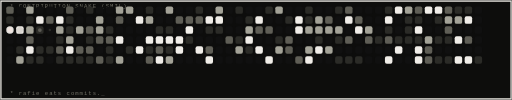
t = 0.00 s
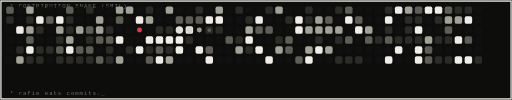
t = 1.37 s
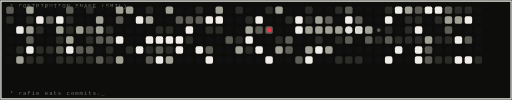
t = 2.71 s
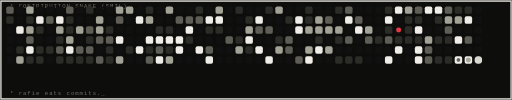
t = 3.94 s
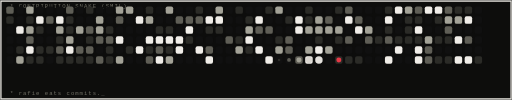
t = 5.29 s
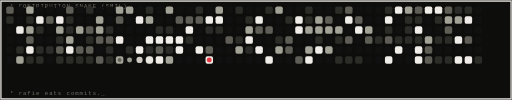
t = 6.63 s

The animated SVG that drew these frames (rendered in a browser with its animation timeline set to each time). Animation: 12 SMIL elements (animate=12); one cycle of 8.00 s, repeats indefinitely.

<svg width="822" height="160" viewBox="0 0 822 160" xmlns="http://www.w3.org/2000/svg"><rect x="0" y="0" width="822" height="160" fill="#0d0d0c"/><rect x="1.5" y="1.5" width="819" height="157" fill="none" stroke="#f0ede8" stroke-width="2"/><text x="16" y="12" font-family="ui-monospace, SFMono-Regular, Menlo, monospace" font-size="9" letter-spacing="1.6" fill="#6f6e64">* CONTRIBUTION SNAKE (SMIL)</text><rect x="10" y="10" width="12" height="12" rx="3" fill="#5f5e56"/><rect x="26" y="10" width="12" height="12" rx="3" fill="#101010"/><rect x="42" y="10" width="12" height="12" rx="3" fill="#a3a297"/><rect x="58" y="10" width="12" height="12" rx="3" fill="#101010"/><rect x="74" y="10" width="12" height="12" rx="3" fill="#101010"/><rect x="90" y="10" width="12" height="12" rx="3" fill="#101010"/><rect x="106" y="10" width="12" height="12" rx="3" fill="#5f5e56"/><rect x="122" y="10" width="12" height="12" rx="3" fill="#101010"/><rect x="138" y="10" width="12" height="12" rx="3" fill="#2b2b27"/><rect x="154" y="10" width="12" height="12" rx="3" fill="#101010"/><rect x="170" y="10" width="12" height="12" rx="3" fill="#101010"/><rect x="186" y="10" width="12" height="12" rx="3" fill="#a3a297"/><rect x="202" y="10" width="12" height="12" rx="3" fill="#a3a297"/><rect x="218" y="10" width="12" height="12" rx="3" fill="#101010"/><rect x="234" y="10" width="12" height="12" rx="3" fill="#2b2b27"/><rect x="250" y="10" width="12" height="12" rx="3" fill="#101010"/><rect x="266" y="10" width="12" height="12" rx="3" fill="#a3a297"/><rect x="282" y="10" width="12" height="12" rx="3" fill="#101010"/><rect x="298" y="10" width="12" height="12" rx="3" fill="#101010"/><rect x="314" y="10" width="12" height="12" rx="3" fill="#2b2b27"/><rect x="330" y="10" width="12" height="12" rx="3" fill="#101010"/><rect x="346" y="10" width="12" height="12" rx="3" fill="#a3a297"/><rect x="362" y="10" width="12" height="12" rx="3" fill="#101010"/><rect x="378" y="10" width="12" height="12" rx="3" fill="#2b2b27"/><rect x="394" y="10" width="12" height="12" rx="3" fill="#101010"/><rect x="410" y="10" width="12" height="12" rx="3" fill="#101010"/><rect x="426" y="10" width="12" height="12" rx="3" fill="#2b2b27"/><rect x="442" y="10" width="12" height="12" rx="3" fill="#a3a297"/><rect x="458" y="10" width="12" height="12" rx="3" fill="#101010"/><rect x="474" y="10" width="12" height="12" rx="3" fill="#101010"/><rect x="490" y="10" width="12" height="12" rx="3" fill="#2b2b27"/><rect x="506" y="10" width="12" height="12" rx="3" fill="#101010"/><rect x="522" y="10" width="12" height="12" rx="3" fill="#101010"/><rect x="538" y="10" width="12" height="12" rx="3" fill="#2b2b27"/><rect x="554" y="10" width="12" height="12" rx="3" fill="#5f5e56"/><rect x="570" y="10" width="12" height="12" rx="3" fill="#101010"/><rect x="586" y="10" width="12" height="12" rx="3" fill="#101010"/><rect x="602" y="10" width="12" height="12" rx="3" fill="#101010"/><rect x="618" y="10" width="12" height="12" rx="3" fill="#2b2b27"/><rect x="634" y="10" width="12" height="12" rx="3" fill="#f0ede8"/><rect x="650" y="10" width="12" height="12" rx="3" fill="#a3a297"/><rect x="666" y="10" width="12" height="12" rx="3" fill="#5f5e56"/><rect x="682" y="10" width="12" height="12" rx="3" fill="#f0ede8"/><rect x="698" y="10" width="12" height="12" rx="3" fill="#f0ede8"/><rect x="714" y="10" width="12" height="12" rx="3" fill="#5f5e56"/><rect x="730" y="10" width="12" height="12" rx="3" fill="#2b2b27"/><rect x="746" y="10" width="12" height="12" rx="3" fill="#2b2b27"/><rect x="762" y="10" width="12" height="12" rx="3" fill="#101010"/><rect x="10" y="26" width="12" height="12" rx="3" fill="#2b2b27"/><rect x="26" y="26" width="12" height="12" rx="3" fill="#101010"/><rect x="42" y="26" width="12" height="12" rx="3" fill="#2b2b27"/><rect x="58" y="26" width="12" height="12" rx="3" fill="#f0ede8"/><rect x="74" y="26" width="12" height="12" rx="3" fill="#5f5e56"/><rect x="90" y="26" width="12" height="12" rx="3" fill="#f0ede8"/><rect x="106" y="26" width="12" height="12" rx="3" fill="#2b2b27"/><rect x="122" y="26" width="12" height="12" rx="3" fill="#101010"/><rect x="138" y="26" width="12" height="12" rx="3" fill="#101010"/><rect x="154" y="26" width="12" height="12" rx="3" fill="#a3a297"/><rect x="170" y="26" width="12" height="12" rx="3" fill="#101010"/><rect x="186" y="26" width="12" height="12" rx="3" fill="#5f5e56"/><rect x="202" y="26" width="12" height="12" rx="3" fill="#101010"/><rect x="218" y="26" width="12" height="12" rx="3" fill="#f0ede8"/><rect x="234" y="26" width="12" height="12" rx="3" fill="#a3a297"/><rect x="250" y="26" width="12" height="12" rx="3" fill="#101010"/><rect x="266" y="26" width="12" height="12" rx="3" fill="#101010"/><rect x="282" y="26" width="12" height="12" rx="3" fill="#5f5e56"/><rect x="298" y="26" width="12" height="12" rx="3" fill="#5f5e56"/><rect x="314" y="26" width="12" height="12" rx="3" fill="#5f5e56"/><rect x="330" y="26" width="12" height="12" rx="3" fill="#f0ede8"/><rect x="346" y="26" width="12" height="12" rx="3" fill="#f0ede8"/><rect x="362" y="26" width="12" height="12" rx="3" fill="#101010"/><rect x="378" y="26" width="12" height="12" rx="3" fill="#101010"/><rect x="394" y="26" width="12" height="12" rx="3" fill="#2b2b27"/><rect x="410" y="26" width="12" height="12" rx="3" fill="#f0ede8"/><rect x="426" y="26" width="12" height="12" rx="3" fill="#101010"/><rect x="442" y="26" width="12" height="12" rx="3" fill="#101010"/><rect x="458" y="26" width="12" height="12" rx="3" fill="#2b2b27"/><rect x="474" y="26" width="12" height="12" rx="3" fill="#f0ede8"/><rect x="490" y="26" width="12" height="12" rx="3" fill="#2b2b27"/><rect x="506" y="26" width="12" height="12" rx="3" fill="#a3a297"/><rect x="522" y="26" width="12" height="12" rx="3" fill="#5f5e56"/><rect x="538" y="26" width="12" height="12" rx="3" fill="#101010"/><rect x="554" y="26" width="12" height="12" rx="3" fill="#f0ede8"/><rect x="570" y="26" width="12" height="12" rx="3" fill="#5f5e56"/><rect x="586" y="26" width="12" height="12" rx="3" fill="#101010"/><rect x="602" y="26" width="12" height="12" rx="3" fill="#101010"/><rect x="618" y="26" width="12" height="12" rx="3" fill="#f0ede8"/><rect x="634" y="26" width="12" height="12" rx="3" fill="#101010"/><rect x="650" y="26" width="12" height="12" rx="3" fill="#2b2b27"/><rect x="666" y="26" width="12" height="12" rx="3" fill="#2b2b27"/><rect x="682" y="26" width="12" height="12" rx="3" fill="#101010"/><rect x="698" y="26" width="12" height="12" rx="3" fill="#2b2b27"/><rect x="714" y="26" width="12" height="12" rx="3" fill="#a3a297"/><rect x="730" y="26" width="12" height="12" rx="3" fill="#a3a297"/><rect x="746" y="26" width="12" height="12" rx="3" fill="#f0ede8"/><rect x="762" y="26" width="12" height="12" rx="3" fill="#101010"/><rect x="10" y="42" width="12" height="12" rx="3" fill="#101010"/><rect x="26" y="42" width="12" height="12" rx="3" fill="#f0ede8"/><rect x="42" y="42" width="12" height="12" rx="3" fill="#a3a297"/><rect x="58" y="42" width="12" height="12" rx="3" fill="#2b2b27"/><rect x="74" y="42" width="12" height="12" rx="3" fill="#101010"/><rect x="90" y="42" width="12" height="12" rx="3" fill="#a3a297"/><rect x="106" y="42" width="12" height="12" rx="3" fill="#2b2b27"/><rect x="122" y="42" width="12" height="12" rx="3" fill="#a3a297"/><rect x="138" y="42" width="12" height="12" rx="3" fill="#5f5e56"/><rect x="154" y="42" width="12" height="12" rx="3" fill="#a3a297"/><rect x="170" y="42" width="12" height="12" rx="3" fill="#2b2b27"/><rect x="186" y="42" width="12" height="12" rx="3" fill="#101010"/><rect x="202" y="42" width="12" height="12" rx="3" fill="#101010"/><rect x="218" y="42" width="12" height="12" rx="3" fill="#101010"/><rect x="234" y="42" width="12" height="12" rx="3" fill="#101010"/><rect x="250" y="42" width="12" height="12" rx="3" fill="#2b2b27"/><rect x="266" y="42" width="12" height="12" rx="3" fill="#2b2b27"/><rect x="282" y="42" width="12" height="12" rx="3" fill="#101010"/><rect x="298" y="42" width="12" height="12" rx="3" fill="#f0ede8"/><rect x="314" y="42" width="12" height="12" rx="3" fill="#101010"/><rect x="330" y="42" width="12" height="12" rx="3" fill="#2b2b27"/><rect x="346" y="42" width="12" height="12" rx="3" fill="#2b2b27"/><rect x="362" y="42" width="12" height="12" rx="3" fill="#101010"/><rect x="378" y="42" width="12" height="12" rx="3" fill="#101010"/><rect x="394" y="42" width="12" height="12" rx="3" fill="#a3a297"/><rect x="410" y="42" width="12" height="12" rx="3" fill="#5f5e56"/><rect x="426" y="42" width="12" height="12" rx="3" fill="#5f5e56"/><rect x="442" y="42" width="12" height="12" rx="3" fill="#101010"/><rect x="458" y="42" width="12" height="12" rx="3" fill="#101010"/><rect x="474" y="42" width="12" height="12" rx="3" fill="#f0ede8"/><rect x="490" y="42" width="12" height="12" rx="3" fill="#a3a297"/><rect x="506" y="42" width="12" height="12" rx="3" fill="#a3a297"/><rect x="522" y="42" width="12" height="12" rx="3" fill="#a3a297"/><rect x="538" y="42" width="12" height="12" rx="3" fill="#a3a297"/><rect x="554" y="42" width="12" height="12" rx="3" fill="#101010"/><rect x="570" y="42" width="12" height="12" rx="3" fill="#f0ede8"/><rect x="586" y="42" width="12" height="12" rx="3" fill="#a3a297"/><rect x="602" y="42" width="12" height="12" rx="3" fill="#101010"/><rect x="618" y="42" width="12" height="12" rx="3" fill="#2b2b27"/><rect x="634" y="42" width="12" height="12" rx="3" fill="#101010"/><rect x="650" y="42" width="12" height="12" rx="3" fill="#2b2b27"/><rect x="666" y="42" width="12" height="12" rx="3" fill="#f0ede8"/><rect x="682" y="42" width="12" height="12" rx="3" fill="#101010"/><rect x="698" y="42" width="12" height="12" rx="3" fill="#101010"/><rect x="714" y="42" width="12" height="12" rx="3" fill="#5f5e56"/><rect x="730" y="42" width="12" height="12" rx="3" fill="#101010"/><rect x="746" y="42" width="12" height="12" rx="3" fill="#101010"/><rect x="762" y="42" width="12" height="12" rx="3" fill="#101010"/><rect x="10" y="58" width="12" height="12" rx="3" fill="#101010"/><rect x="26" y="58" width="12" height="12" rx="3" fill="#101010"/><rect x="42" y="58" width="12" height="12" rx="3" fill="#5f5e56"/><rect x="58" y="58" width="12" height="12" rx="3" fill="#101010"/><rect x="74" y="58" width="12" height="12" rx="3" fill="#101010"/><rect x="90" y="58" width="12" height="12" rx="3" fill="#2b2b27"/><rect x="106" y="58" width="12" height="12" rx="3" fill="#a3a297"/><rect x="122" y="58" width="12" height="12" rx="3" fill="#101010"/><rect x="138" y="58" width="12" height="12" rx="3" fill="#2b2b27"/><rect x="154" y="58" width="12" height="12" rx="3" fill="#5f5e56"/><rect x="170" y="58" width="12" height="12" rx="3" fill="#5f5e56"/><rect x="186" y="58" width="12" height="12" rx="3" fill="#f0ede8"/><rect x="202" y="58" width="12" height="12" rx="3" fill="#101010"/><rect x="218" y="58" width="12" height="12" rx="3" fill="#101010"/><rect x="234" y="58" width="12" height="12" rx="3" fill="#f0ede8"/><rect x="250" y="58" width="12" height="12" rx="3" fill="#f0ede8"/><rect x="266" y="58" width="12" height="12" rx="3" fill="#f0ede8"/><rect x="282" y="58" width="12" height="12" rx="3" fill="#f0ede8"/><rect x="298" y="58" width="12" height="12" rx="3" fill="#2b2b27"/><rect x="314" y="58" width="12" height="12" rx="3" fill="#101010"/><rect x="330" y="58" width="12" height="12" rx="3" fill="#101010"/><rect x="346" y="58" width="12" height="12" rx="3" fill="#101010"/><rect x="362" y="58" width="12" height="12" rx="3" fill="#5f5e56"/><rect x="378" y="58" width="12" height="12" rx="3" fill="#2b2b27"/><rect x="394" y="58" width="12" height="12" rx="3" fill="#f0ede8"/><rect x="410" y="58" width="12" height="12" rx="3" fill="#101010"/><rect x="426" y="58" width="12" height="12" rx="3" fill="#101010"/><rect x="442" y="58" width="12" height="12" rx="3" fill="#2b2b27"/><rect x="458" y="58" width="12" height="12" rx="3" fill="#5f5e56"/><rect x="474" y="58" width="12" height="12" rx="3" fill="#101010"/><rect x="490" y="58" width="12" height="12" rx="3" fill="#101010"/><rect x="506" y="58" width="12" height="12" rx="3" fill="#2b2b27"/><rect x="522" y="58" width="12" height="12" rx="3" fill="#101010"/><rect x="538" y="58" width="12" height="12" rx="3" fill="#2b2b27"/><rect x="554" y="58" width="12" height="12" rx="3" fill="#5f5e56"/><rect x="570" y="58" width="12" height="12" rx="3" fill="#101010"/><rect x="586" y="58" width="12" height="12" rx="3" fill="#5f5e56"/><rect x="602" y="58" width="12" height="12" rx="3" fill="#2b2b27"/><rect x="618" y="58" width="12" height="12" rx="3" fill="#5f5e56"/><rect x="634" y="58" width="12" height="12" rx="3" fill="#2b2b27"/><rect x="650" y="58" width="12" height="12" rx="3" fill="#2b2b27"/><rect x="666" y="58" width="12" height="12" rx="3" fill="#2b2b27"/><rect x="682" y="58" width="12" height="12" rx="3" fill="#a3a297"/><rect x="698" y="58" width="12" height="12" rx="3" fill="#2b2b27"/><rect x="714" y="58" width="12" height="12" rx="3" fill="#2b2b27"/><rect x="730" y="58" width="12" height="12" rx="3" fill="#f0ede8"/><rect x="746" y="58" width="12" height="12" rx="3" fill="#5f5e56"/><rect x="762" y="58" width="12" height="12" rx="3" fill="#101010"/><rect x="10" y="74" width="12" height="12" rx="3" fill="#101010"/><rect x="26" y="74" width="12" height="12" rx="3" fill="#2b2b27"/><rect x="42" y="74" width="12" height="12" rx="3" fill="#f0ede8"/><rect x="58" y="74" width="12" height="12" rx="3" fill="#2b2b27"/><rect x="74" y="74" width="12" height="12" rx="3" fill="#2b2b27"/><rect x="90" y="74" width="12" height="12" rx="3" fill="#5f5e56"/><rect x="106" y="74" width="12" height="12" rx="3" fill="#f0ede8"/><rect x="122" y="74" width="12" height="12" rx="3" fill="#5f5e56"/><rect x="138" y="74" width="12" height="12" rx="3" fill="#5f5e56"/><rect x="154" y="74" width="12" height="12" rx="3" fill="#101010"/><rect x="170" y="74" width="12" height="12" rx="3" fill="#2b2b27"/><rect x="186" y="74" width="12" height="12" rx="3" fill="#101010"/><rect x="202" y="74" width="12" height="12" rx="3" fill="#2b2b27"/><rect x="218" y="74" width="12" height="12" rx="3" fill="#f0ede8"/><rect x="234" y="74" width="12" height="12" rx="3" fill="#2b2b27"/><rect x="250" y="74" width="12" height="12" rx="3" fill="#5f5e56"/><rect x="266" y="74" width="12" height="12" rx="3" fill="#2b2b27"/><rect x="282" y="74" width="12" height="12" rx="3" fill="#f0ede8"/><rect x="298" y="74" width="12" height="12" rx="3" fill="#101010"/><rect x="314" y="74" width="12" height="12" rx="3" fill="#f0ede8"/><rect x="330" y="74" width="12" height="12" rx="3" fill="#5f5e56"/><rect x="346" y="74" width="12" height="12" rx="3" fill="#101010"/><rect x="362" y="74" width="12" height="12" rx="3" fill="#101010"/><rect x="378" y="74" width="12" height="12" rx="3" fill="#a3a297"/><rect x="394" y="74" width="12" height="12" rx="3" fill="#2b2b27"/><rect x="410" y="74" width="12" height="12" rx="3" fill="#f0ede8"/><rect x="426" y="74" width="12" height="12" rx="3" fill="#101010"/><rect x="442" y="74" width="12" height="12" rx="3" fill="#a3a297"/><rect x="458" y="74" width="12" height="12" rx="3" fill="#5f5e56"/><rect x="474" y="74" width="12" height="12" rx="3" fill="#101010"/><rect x="490" y="74" width="12" height="12" rx="3" fill="#a3a297"/><rect x="506" y="74" width="12" height="12" rx="3" fill="#f0ede8"/><rect x="522" y="74" width="12" height="12" rx="3" fill="#a3a297"/><rect x="538" y="74" width="12" height="12" rx="3" fill="#101010"/><rect x="554" y="74" width="12" height="12" rx="3" fill="#101010"/><rect x="570" y="74" width="12" height="12" rx="3" fill="#101010"/><rect x="586" y="74" width="12" height="12" rx="3" fill="#101010"/><rect x="602" y="74" width="12" height="12" rx="3" fill="#101010"/><rect x="618" y="74" width="12" height="12" rx="3" fill="#101010"/><rect x="634" y="74" width="12" height="12" rx="3" fill="#f0ede8"/><rect x="650" y="74" width="12" height="12" rx="3" fill="#101010"/><rect x="666" y="74" width="12" height="12" rx="3" fill="#f0ede8"/><rect x="682" y="74" width="12" height="12" rx="3" fill="#5f5e56"/><rect x="698" y="74" width="12" height="12" rx="3" fill="#101010"/><rect x="714" y="74" width="12" height="12" rx="3" fill="#101010"/><rect x="730" y="74" width="12" height="12" rx="3" fill="#101010"/><rect x="746" y="74" width="12" height="12" rx="3" fill="#101010"/><rect x="762" y="74" width="12" height="12" rx="3" fill="#101010"/><rect x="10" y="90" width="12" height="12" rx="3" fill="#101010"/><rect x="26" y="90" width="12" height="12" rx="3" fill="#a3a297"/><rect x="42" y="90" width="12" height="12" rx="3" fill="#2b2b27"/><rect x="58" y="90" width="12" height="12" rx="3" fill="#2b2b27"/><rect x="74" y="90" width="12" height="12" rx="3" fill="#101010"/><rect x="90" y="90" width="12" height="12" rx="3" fill="#2b2b27"/><rect x="106" y="90" width="12" height="12" rx="3" fill="#2b2b27"/><rect x="122" y="90" width="12" height="12" rx="3" fill="#2b2b27"/><rect x="138" y="90" width="12" height="12" rx="3" fill="#2b2b27"/><rect x="154" y="90" width="12" height="12" rx="3" fill="#5f5e56"/><rect x="170" y="90" width="12" height="12" rx="3" fill="#2b2b27"/><rect x="186" y="90" width="12" height="12" rx="3" fill="#a3a297"/><rect x="202" y="90" width="12" height="12" rx="3" fill="#101010"/><rect x="218" y="90" width="12" height="12" rx="3" fill="#101010"/><rect x="234" y="90" width="12" height="12" rx="3" fill="#5f5e56"/><rect x="250" y="90" width="12" height="12" rx="3" fill="#f0ede8"/><rect x="266" y="90" width="12" height="12" rx="3" fill="#a3a297"/><rect x="282" y="90" width="12" height="12" rx="3" fill="#101010"/><rect x="298" y="90" width="12" height="12" rx="3" fill="#101010"/><rect x="314" y="90" width="12" height="12" rx="3" fill="#101010"/><rect x="330" y="90" width="12" height="12" rx="3" fill="#f0ede8"/><rect x="346" y="90" width="12" height="12" rx="3" fill="#101010"/><rect x="362" y="90" width="12" height="12" rx="3" fill="#101010"/><rect x="378" y="90" width="12" height="12" rx="3" fill="#101010"/><rect x="394" y="90" width="12" height="12" rx="3" fill="#101010"/><rect x="410" y="90" width="12" height="12" rx="3" fill="#101010"/><rect x="426" y="90" width="12" height="12" rx="3" fill="#f0ede8"/><rect x="442" y="90" width="12" height="12" rx="3" fill="#101010"/><rect x="458" y="90" width="12" height="12" rx="3" fill="#101010"/><rect x="474" y="90" width="12" height="12" rx="3" fill="#5f5e56"/><rect x="490" y="90" width="12" height="12" rx="3" fill="#f0ede8"/><rect x="506" y="90" width="12" height="12" rx="3" fill="#101010"/><rect x="522" y="90" width="12" height="12" rx="3" fill="#101010"/><rect x="538" y="90" width="12" height="12" rx="3" fill="#2b2b27"/><rect x="554" y="90" width="12" height="12" rx="3" fill="#2b2b27"/><rect x="570" y="90" width="12" height="12" rx="3" fill="#2b2b27"/><rect x="586" y="90" width="12" height="12" rx="3" fill="#101010"/><rect x="602" y="90" width="12" height="12" rx="3" fill="#101010"/><rect x="618" y="90" width="12" height="12" rx="3" fill="#f0ede8"/><rect x="634" y="90" width="12" height="12" rx="3" fill="#101010"/><rect x="650" y="90" width="12" height="12" rx="3" fill="#101010"/><rect x="666" y="90" width="12" height="12" rx="3" fill="#f0ede8"/><rect x="682" y="90" width="12" height="12" rx="3" fill="#5f5e56"/><rect x="698" y="90" width="12" height="12" rx="3" fill="#2b2b27"/><rect x="714" y="90" width="12" height="12" rx="3" fill="#2b2b27"/><rect x="730" y="90" width="12" height="12" rx="3" fill="#f0ede8"/><rect x="746" y="90" width="12" height="12" rx="3" fill="#f0ede8"/><rect x="762" y="90" width="12" height="12" rx="3" fill="#2b2b27"/><circle r="4" fill="#e63946"><animate attributeName="cx" values="16;224;432;640;752;544;336;128" dur="8.0s" repeatCount="indefinite" calcMode="discrete"/><animate attributeName="cy" values="48;48;48;48;96;96;96;96" dur="8.0s" repeatCount="indefinite" calcMode="discrete"/></circle><circle r="6" fill="#f0ede8" opacity="0.95"><animate attributeName="cx" values="16;32;48;64;80;96;112;128;144;160;176;192;208;224;240;256;272;288;304;320;336;352;368;384;400;416;432;448;464;480;496;512;528;544;560;576;592;608;624;640;656;672;688;704;720;736;752;768;768;768;768;768;752;736;720;704;688;672;656;640;624;608;592;576;560;544;528;512;496;480;464;448;432;416;400;384;368;352;336;320;304;288;272;256;240;224;208;192;176;160;144;128;112;96;80;64;48;32;16;16;16;16" dur="8.0s" repeatCount="indefinite" calcMode="discrete"/><animate attributeName="cy" values="48;48;48;48;48;48;48;48;48;48;48;48;48;48;48;48;48;48;48;48;48;48;48;48;48;48;48;48;48;48;48;48;48;48;48;48;48;48;48;48;48;48;48;48;48;48;48;48;64;80;96;96;96;96;96;96;96;96;96;96;96;96;96;96;96;96;96;96;96;96;96;96;96;96;96;96;96;96;96;96;96;96;96;96;96;96;96;96;96;96;96;96;96;96;96;96;96;96;96;80;64;48" dur="8.0s" repeatCount="indefinite" calcMode="discrete"/></circle><circle r="5" fill="#d8d5cf" opacity="0.95"><animate attributeName="cx" values="32;48;64;80;96;112;128;144;160;176;192;208;224;240;256;272;288;304;320;336;352;368;384;400;416;432;448;464;480;496;512;528;544;560;576;592;608;624;640;656;672;688;704;720;736;752;768;768;768;768;768;752;736;720;704;688;672;656;640;624;608;592;576;560;544;528;512;496;480;464;448;432;416;400;384;368;352;336;320;304;288;272;256;240;224;208;192;176;160;144;128;112;96;80;64;48;32;16;16;16;16;16" dur="8.0s" repeatCount="indefinite" calcMode="discrete"/><animate attributeName="cy" values="48;48;48;48;48;48;48;48;48;48;48;48;48;48;48;48;48;48;48;48;48;48;48;48;48;48;48;48;48;48;48;48;48;48;48;48;48;48;48;48;48;48;48;48;48;48;48;64;80;96;96;96;96;96;96;96;96;96;96;96;96;96;96;96;96;96;96;96;96;96;96;96;96;96;96;96;96;96;96;96;96;96;96;96;96;96;96;96;96;96;96;96;96;96;96;96;96;96;80;64;48;48" dur="8.0s" repeatCount="indefinite" calcMode="discrete"/></circle><circle r="4" fill="#a3a297" opacity="0.95"><animate attributeName="cx" values="48;64;80;96;112;128;144;160;176;192;208;224;240;256;272;288;304;320;336;352;368;384;400;416;432;448;464;480;496;512;528;544;560;576;592;608;624;640;656;672;688;704;720;736;752;768;768;768;768;768;752;736;720;704;688;672;656;640;624;608;592;576;560;544;528;512;496;480;464;448;432;416;400;384;368;352;336;320;304;288;272;256;240;224;208;192;176;160;144;128;112;96;80;64;48;32;16;16;16;16;16;32" dur="8.0s" repeatCount="indefinite" calcMode="discrete"/><animate attributeName="cy" values="48;48;48;48;48;48;48;48;48;48;48;48;48;48;48;48;48;48;48;48;48;48;48;48;48;48;48;48;48;48;48;48;48;48;48;48;48;48;48;48;48;48;48;48;48;48;64;80;96;96;96;96;96;96;96;96;96;96;96;96;96;96;96;96;96;96;96;96;96;96;96;96;96;96;96;96;96;96;96;96;96;96;96;96;96;96;96;96;96;96;96;96;96;96;96;96;96;80;64;48;48;48" dur="8.0s" repeatCount="indefinite" calcMode="discrete"/></circle><circle r="3" fill="#5f5e56" opacity="0.95"><animate attributeName="cx" values="64;80;96;112;128;144;160;176;192;208;224;240;256;272;288;304;320;336;352;368;384;400;416;432;448;464;480;496;512;528;544;560;576;592;608;624;640;656;672;688;704;720;736;752;768;768;768;768;768;752;736;720;704;688;672;656;640;624;608;592;576;560;544;528;512;496;480;464;448;432;416;400;384;368;352;336;320;304;288;272;256;240;224;208;192;176;160;144;128;112;96;80;64;48;32;16;16;16;16;16;32;48" dur="8.0s" repeatCount="indefinite" calcMode="discrete"/><animate attributeName="cy" values="48;48;48;48;48;48;48;48;48;48;48;48;48;48;48;48;48;48;48;48;48;48;48;48;48;48;48;48;48;48;48;48;48;48;48;48;48;48;48;48;48;48;48;48;48;64;80;96;96;96;96;96;96;96;96;96;96;96;96;96;96;96;96;96;96;96;96;96;96;96;96;96;96;96;96;96;96;96;96;96;96;96;96;96;96;96;96;96;96;96;96;96;96;96;96;96;80;64;48;48;48;48" dur="8.0s" repeatCount="indefinite" calcMode="discrete"/></circle><circle r="2" fill="#2b2b27" opacity="0.95"><animate attributeName="cx" values="80;96;112;128;144;160;176;192;208;224;240;256;272;288;304;320;336;352;368;384;400;416;432;448;464;480;496;512;528;544;560;576;592;608;624;640;656;672;688;704;720;736;752;768;768;768;768;768;752;736;720;704;688;672;656;640;624;608;592;576;560;544;528;512;496;480;464;448;432;416;400;384;368;352;336;320;304;288;272;256;240;224;208;192;176;160;144;128;112;96;80;64;48;32;16;16;16;16;16;32;48;64" dur="8.0s" repeatCount="indefinite" calcMode="discrete"/><animate attributeName="cy" values="48;48;48;48;48;48;48;48;48;48;48;48;48;48;48;48;48;48;48;48;48;48;48;48;48;48;48;48;48;48;48;48;48;48;48;48;48;48;48;48;48;48;48;48;64;80;96;96;96;96;96;96;96;96;96;96;96;96;96;96;96;96;96;96;96;96;96;96;96;96;96;96;96;96;96;96;96;96;96;96;96;96;96;96;96;96;96;96;96;96;96;96;96;96;96;80;64;48;48;48;48;48" dur="8.0s" repeatCount="indefinite" calcMode="discrete"/></circle><text x="16" y="152" font-family="ui-monospace, SFMono-Regular, Menlo, monospace" font-size="9" letter-spacing="1.6" fill="#6f6e64">* rafie eats commits._</text></svg>
